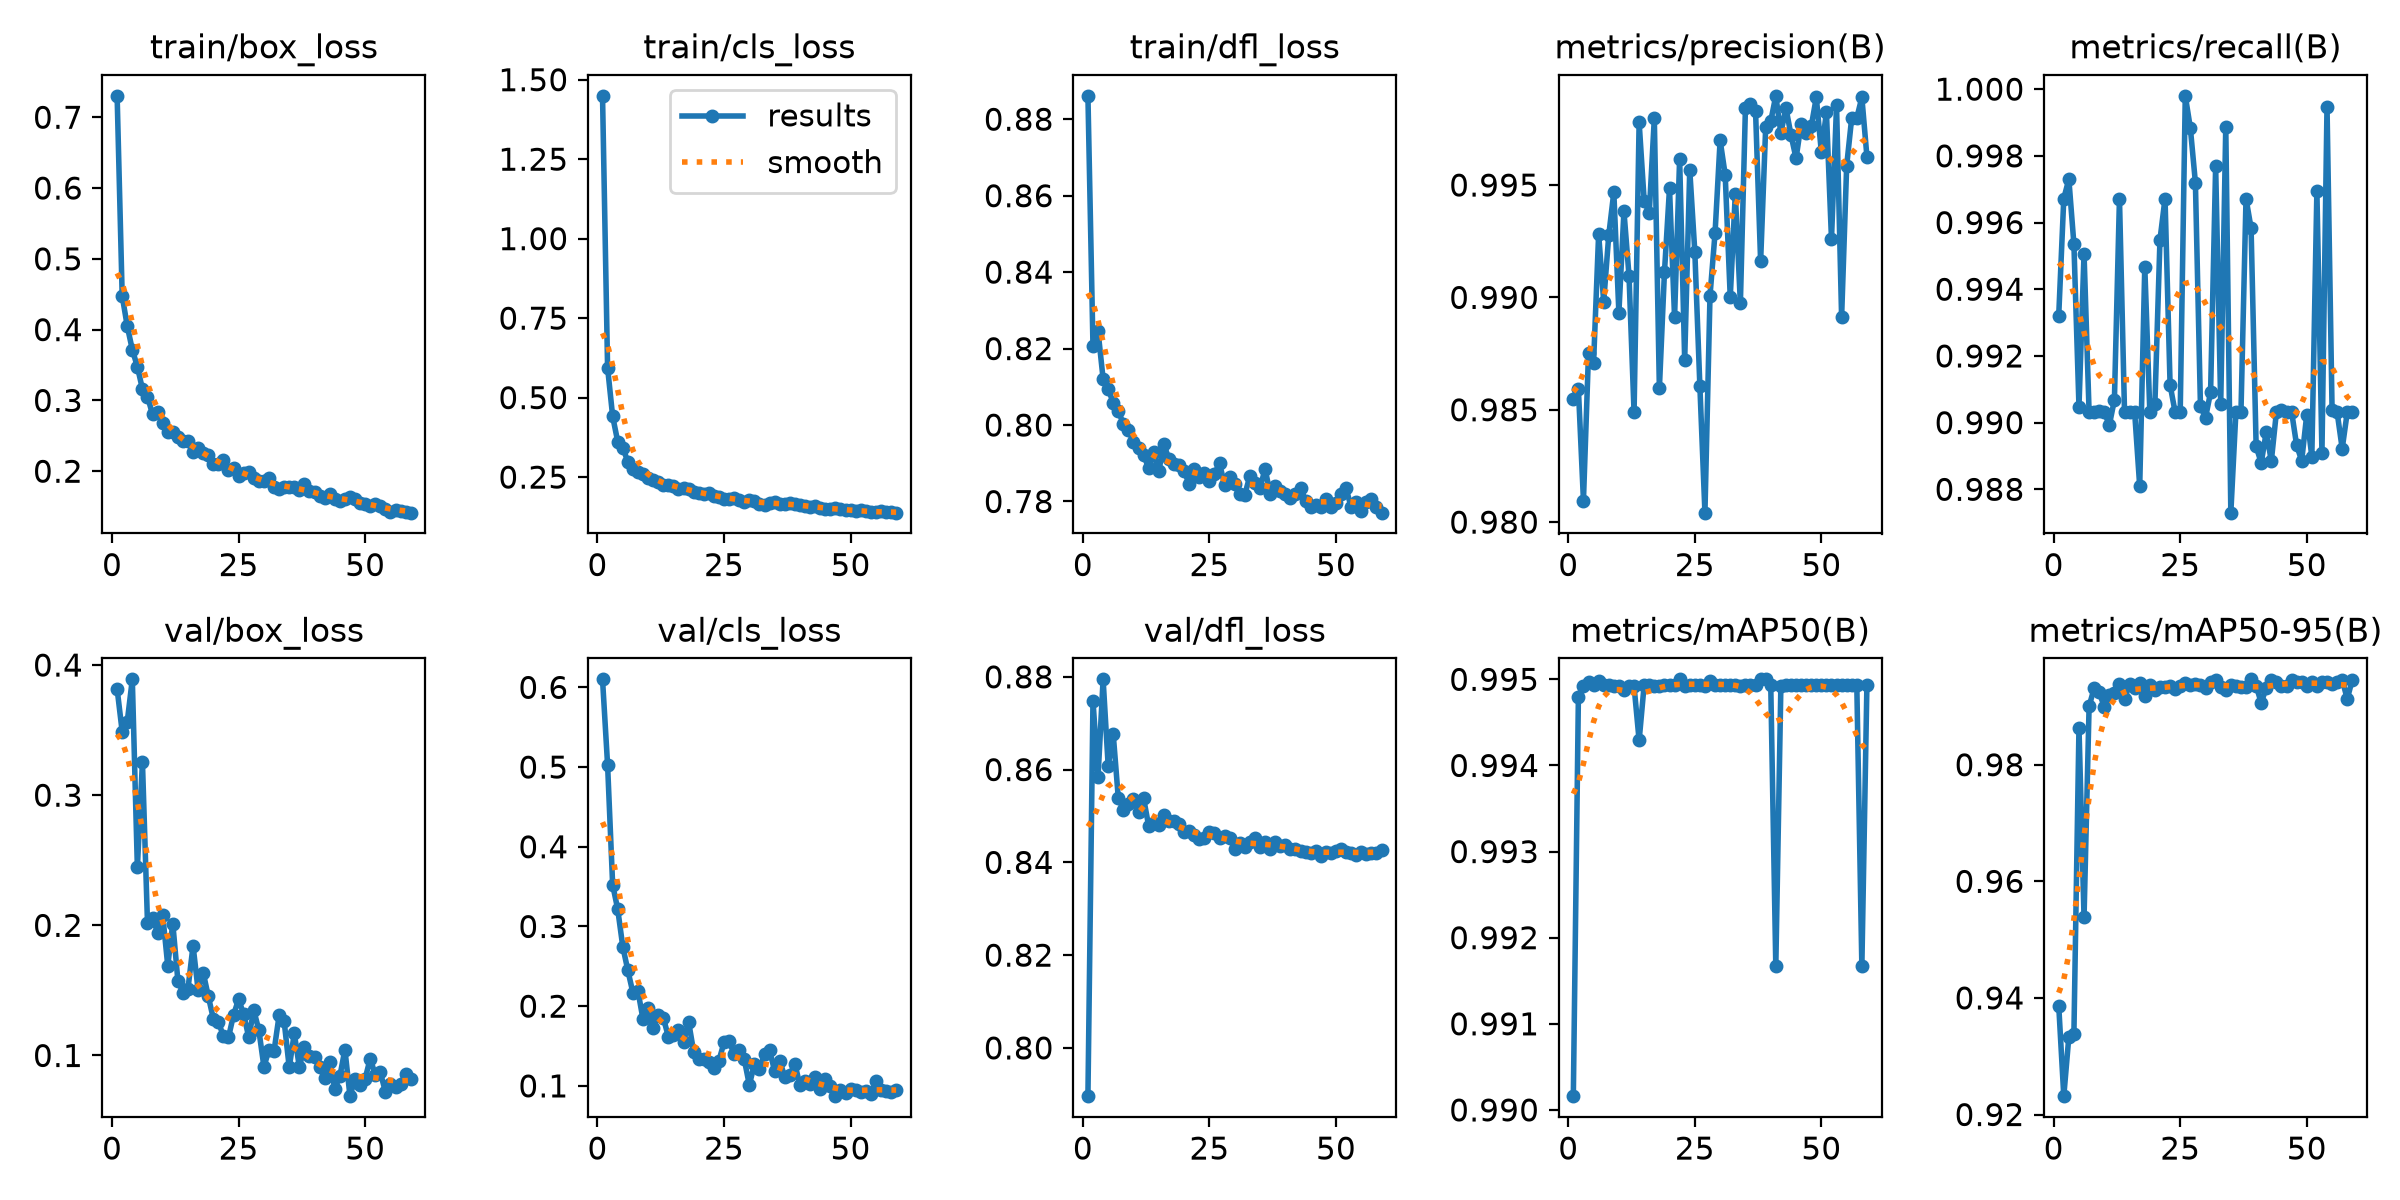

The data file committed next to this chart (first rows):
epoch, time, train/box_loss, train/cls_loss, train/dfl_loss, metrics/precision(B), metrics/recall(B), metrics/mAP50(B), metrics/mAP50-95(B), val/box_loss, val/cls_loss, val/dfl_loss, lr/pg0, lr/pg1, lr/pg2
1, 69.58, 0.7302, 1.449, 0.8861, 0.9855, 0.9932, 0.9902, 0.9387, 0.3816, 0.6101, 0.7896, 0.0004745, 0.0004745, 0.0004745
2, 128.2, 0.4477, 0.5941, 0.8206, 0.9859, 0.9967, 0.9948, 0.9232, 0.3488, 0.5029, 0.8749, 0.0009414, 0.0009414, 0.0009414
3, 186.3, 0.405, 0.4412, 0.8246, 0.981, 0.9973, 0.9949, 0.9333, 0.3565, 0.3524, 0.8585, 0.001399, 0.001399, 0.001399
4, 247.1, 0.3718, 0.3618, 0.8121, 0.9875, 0.9953, 0.995, 0.9339, 0.389, 0.3217, 0.8795, 0.001387, 0.001387, 0.001387
5, 305.6, 0.3477, 0.3424, 0.8095, 0.9871, 0.9905, 0.9949, 0.9864, 0.2445, 0.2748, 0.8608, 0.001372, 0.001372, 0.001372
6, 362.1, 0.3161, 0.2985, 0.8058, 0.9928, 0.9951, 0.995, 0.9538, 0.3256, 0.245, 0.8676, 0.001358, 0.001358, 0.001358
7, 456.5, 0.3054, 0.2759, 0.8037, 0.9898, 0.9903, 0.9949, 0.99, 0.2017, 0.2168, 0.8538, 0.001344, 0.001344, 0.001344
8, 514, 0.2803, 0.2653, 0.8002, 0.9928, 0.9903, 0.9949, 0.9931, 0.2056, 0.219, 0.8514, 0.00133, 0.00133, 0.00133
9, 576.2, 0.2843, 0.2587, 0.7987, 0.9947, 0.9904, 0.9949, 0.9924, 0.1945, 0.1834, 0.8526, 0.001316, 0.001316, 0.001316
10, 627.1, 0.2681, 0.2457, 0.7955, 0.9893, 0.9903, 0.9949, 0.9899, 0.2081, 0.198, 0.8536, 0.001302, 0.001302, 0.001302
11, 680.6, 0.2556, 0.2395, 0.794, 0.9938, 0.9899, 0.9949, 0.992, 0.1691, 0.173, 0.8509, 0.001288, 0.001288, 0.001288
12, 729.3, 0.2548, 0.2351, 0.7923, 0.991, 0.9907, 0.9949, 0.9922, 0.2014, 0.1895, 0.8538, 0.001273, 0.001273, 0.001273
13, 773.8, 0.2479, 0.2266, 0.7886, 0.9849, 0.9967, 0.9949, 0.9939, 0.1576, 0.1856, 0.8478, 0.001259, 0.001259, 0.001259
14, 824, 0.2424, 0.226, 0.7928, 0.9978, 0.9903, 0.9943, 0.9912, 0.1484, 0.1619, 0.8485, 0.001245, 0.001245, 0.001245
15, 900.8, 0.2424, 0.223, 0.788, 0.9943, 0.9903, 0.9949, 0.9939, 0.1513, 0.1644, 0.8481, 0.001231, 0.001231, 0.001231
16, 986.1, 0.2276, 0.2137, 0.795, 0.9938, 0.9903, 0.9949, 0.9932, 0.1845, 0.1698, 0.8502, 0.001217, 0.001217, 0.001217
17, 1070, 0.2334, 0.2154, 0.7911, 0.998, 0.9881, 0.9949, 0.994, 0.1501, 0.1549, 0.8489, 0.001203, 0.001203, 0.001203
18, 1148, 0.2255, 0.2121, 0.7898, 0.9859, 0.9947, 0.9949, 0.9917, 0.1637, 0.1807, 0.8489, 0.001189, 0.001189, 0.001189
19, 1188, 0.2234, 0.2029, 0.7894, 0.9911, 0.9903, 0.9949, 0.9936, 0.1457, 0.1429, 0.8482, 0.001174, 0.001174, 0.001174
20, 1225, 0.2108, 0.2008, 0.788, 0.9949, 0.9906, 0.9949, 0.9928, 0.1284, 0.1333, 0.8466, 0.00116, 0.00116, 0.00116
21, 1260, 0.2098, 0.1976, 0.7846, 0.9891, 0.9955, 0.9949, 0.9933, 0.1261, 0.1338, 0.8467, 0.001146, 0.001146, 0.001146
22, 1295, 0.2165, 0.2008, 0.7884, 0.9962, 0.9967, 0.995, 0.9933, 0.1146, 0.1301, 0.8459, 0.001132, 0.001132, 0.001132
23, 1333, 0.202, 0.1908, 0.7865, 0.9872, 0.9911, 0.9949, 0.9936, 0.1139, 0.1227, 0.8451, 0.001118, 0.001118, 0.001118
24, 1373, 0.2041, 0.1873, 0.7874, 0.9957, 0.9903, 0.9949, 0.993, 0.1312, 0.1317, 0.8452, 0.001104, 0.001104, 0.001104
25, 1411, 0.1933, 0.1808, 0.7853, 0.992, 0.9903, 0.9949, 0.9935, 0.1432, 0.1545, 0.8466, 0.001089, 0.001089, 0.001089
26, 1447, 0.1972, 0.1818, 0.7873, 0.986, 0.9998, 0.9949, 0.994, 0.1316, 0.1563, 0.8464, 0.001075, 0.001075, 0.001075
27, 1480, 0.1989, 0.1851, 0.79, 0.9804, 0.9988, 0.9949, 0.9937, 0.1141, 0.1397, 0.8453, 0.001061, 0.001061, 0.001061
28, 1513, 0.1899, 0.1791, 0.7843, 0.9901, 0.9972, 0.995, 0.9939, 0.1348, 0.145, 0.8458, 0.001047, 0.001047, 0.001047
29, 1545, 0.1857, 0.1712, 0.7863, 0.9929, 0.9905, 0.9949, 0.9936, 0.1195, 0.1335, 0.8453, 0.001033, 0.001033, 0.001033
30, 1578, 0.1861, 0.1768, 0.7847, 0.997, 0.9901, 0.9949, 0.9932, 0.09134, 0.1012, 0.8429, 0.001019, 0.001019, 0.001019
31, 1611, 0.1902, 0.1763, 0.782, 0.9955, 0.9909, 0.9949, 0.9942, 0.1044, 0.127, 0.8441, 0.001005, 0.001005, 0.001005
32, 1644, 0.1782, 0.1664, 0.7818, 0.99, 0.9977, 0.9949, 0.9946, 0.1035, 0.1206, 0.8434, 0.0009904, 0.0009904, 0.0009904
33, 1678, 0.1755, 0.1636, 0.7868, 0.9946, 0.9906, 0.9949, 0.9932, 0.1307, 0.1396, 0.8444, 0.0009763, 0.0009763, 0.0009763
34, 1710, 0.1773, 0.169, 0.7849, 0.9897, 0.9989, 0.9949, 0.9929, 0.1261, 0.1447, 0.8452, 0.0009621, 0.0009621, 0.0009621
35, 1745, 0.178, 0.1703, 0.7836, 0.9984, 0.9873, 0.9949, 0.9936, 0.09078, 0.1186, 0.8432, 0.000948, 0.000948, 0.000948
36, 1781, 0.1782, 0.1644, 0.7885, 0.9986, 0.9903, 0.9949, 0.9935, 0.117, 0.1317, 0.8445, 0.0009339, 0.0009339, 0.0009339
37, 1816, 0.1733, 0.1643, 0.7821, 0.9983, 0.9903, 0.9949, 0.9934, 0.09111, 0.1114, 0.8428, 0.0009197, 0.0009197, 0.0009197
38, 1850, 0.1813, 0.1691, 0.784, 0.9916, 0.9967, 0.995, 0.9933, 0.1069, 0.1132, 0.8445, 0.0009056, 0.0009056, 0.0009056
39, 1884, 0.1719, 0.1645, 0.7828, 0.9976, 0.9958, 0.995, 0.9947, 0.09926, 0.1278, 0.8434, 0.0008914, 0.0008914, 0.0008914
40, 1917, 0.1704, 0.1637, 0.7821, 0.9978, 0.9893, 0.9949, 0.9936, 0.09902, 0.1007, 0.8438, 0.0008773, 0.0008773, 0.0008773
41, 1950, 0.1647, 0.1582, 0.781, 0.999, 0.9888, 0.9917, 0.9906, 0.09086, 0.1056, 0.843, 0.0008631, 0.0008631, 0.0008631
42, 1986, 0.1618, 0.1547, 0.7821, 0.9973, 0.9897, 0.9949, 0.9932, 0.08305, 0.1024, 0.8428, 0.000849, 0.000849, 0.000849
43, 2028, 0.1677, 0.1606, 0.7835, 0.9984, 0.9889, 0.9949, 0.9946, 0.09473, 0.1107, 0.8425, 0.0008348, 0.0008348, 0.0008348
44, 2066, 0.1602, 0.1515, 0.7802, 0.9972, 0.9903, 0.9949, 0.9942, 0.07463, 0.09572, 0.8422, 0.0008207, 0.0008207, 0.0008207
45, 2101, 0.1583, 0.1512, 0.7784, 0.9962, 0.9904, 0.9949, 0.9936, 0.084, 0.1081, 0.8421, 0.0008065, 0.0008065, 0.0008065
46, 2136, 0.1606, 0.1487, 0.779, 0.9977, 0.9903, 0.9949, 0.9936, 0.1046, 0.1002, 0.8426, 0.0007924, 0.0007924, 0.0007924
47, 2172, 0.1633, 0.1526, 0.7784, 0.9973, 0.9903, 0.9949, 0.9946, 0.06875, 0.08711, 0.8413, 0.0007782, 0.0007782, 0.0007782
48, 2208, 0.1604, 0.1494, 0.7806, 0.9976, 0.9893, 0.9949, 0.9942, 0.08221, 0.09522, 0.8422, 0.0007641, 0.0007641, 0.0007641
49, 2243, 0.155, 0.147, 0.7787, 0.9989, 0.9889, 0.9949, 0.9942, 0.07738, 0.09163, 0.842, 0.0007499, 0.0007499, 0.0007499
50, 2278, 0.1538, 0.1465, 0.7797, 0.9965, 0.9902, 0.9949, 0.9936, 0.08223, 0.09561, 0.8424, 0.0007358, 0.0007358, 0.0007358
51, 2311, 0.1509, 0.1422, 0.782, 0.9982, 0.989, 0.9949, 0.9942, 0.09766, 0.09456, 0.8429, 0.0007216, 0.0007216, 0.0007216
52, 2341, 0.1543, 0.1457, 0.7834, 0.9926, 0.997, 0.9949, 0.9936, 0.08511, 0.0928, 0.8422, 0.0007075, 0.0007075, 0.0007075
53, 2371, 0.1511, 0.1427, 0.7785, 0.9986, 0.9891, 0.9949, 0.9942, 0.08697, 0.09308, 0.8421, 0.0006934, 0.0006934, 0.0006934
54, 2401, 0.146, 0.1389, 0.7798, 0.9891, 0.9995, 0.9949, 0.9942, 0.07206, 0.08935, 0.8416, 0.0006792, 0.0006792, 0.0006792
55, 2432, 0.1428, 0.1397, 0.7774, 0.9959, 0.9904, 0.9949, 0.9939, 0.07809, 0.1067, 0.8423, 0.0006651, 0.0006651, 0.0006651
56, 2463, 0.1455, 0.1419, 0.7798, 0.998, 0.9903, 0.9949, 0.9941, 0.07601, 0.09541, 0.8419, 0.0006509, 0.0006509, 0.0006509
57, 2495, 0.1444, 0.1398, 0.7807, 0.998, 0.9892, 0.9949, 0.9946, 0.07801, 0.09328, 0.8421, 0.0006368, 0.0006368, 0.0006368
58, 2527, 0.1429, 0.1399, 0.7785, 0.9989, 0.9903, 0.9917, 0.9913, 0.08589, 0.09188, 0.8421, 0.0006226, 0.0006226, 0.0006226
59, 2559, 0.1415, 0.1381, 0.7771, 0.9963, 0.9903, 0.9949, 0.9946, 0.08217, 0.09533, 0.8426, 0.0006085, 0.0006085, 0.0006085
